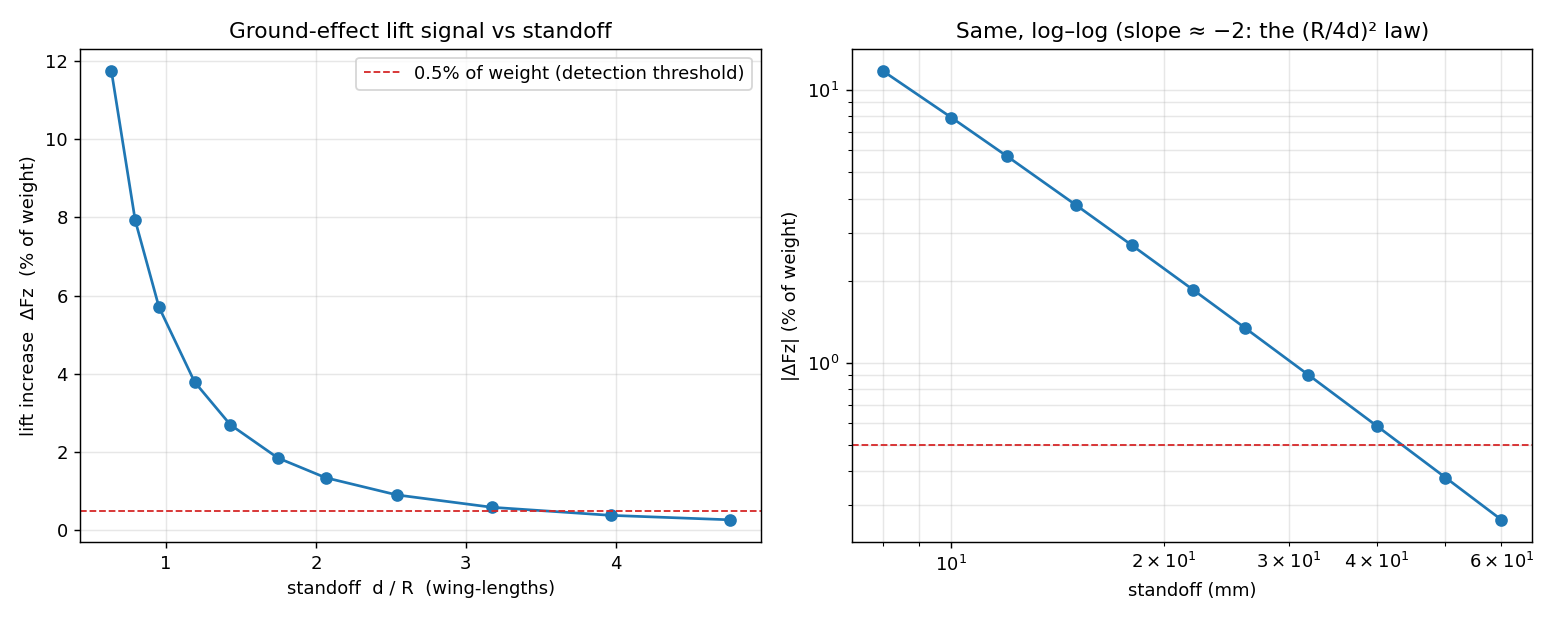

The table this chart was drawn from, first rows:
standoff_mm, d_over_R, Fz_free_uN, Fz_ge_uN, dFz_uN, dFz_pct_weight, Fz_ripple_pp_uN, Fz_ripple_std_uN, Tx_ge_uNmm, Ty_ge_uNmm
8, 0.635, 759.3, 848.4, 89.15, 11.74, 1763, 619.3, 0.0000, 5.46
10, 0.794, 759.3, 819.4, 60.15, 7.922, 1705, 598.7, 0.0000, 3.684
12, 0.952, 759.3, 802.6, 43.31, 5.704, 1671, 586.7, 0.0000, 2.652
15, 1.190, 759.3, 788, 28.75, 3.787, 1642, 576.3, 0.0000, 1.761
18, 1.429, 759.3, 779.8, 20.47, 2.696, 1625, 570.4, 0.0000, 1.254
22, 1.746, 759.3, 773.3, 14.02, 1.846, 1613, 565.9, 0.0000, 0.8585
26, 2.063, 759.3, 769.5, 10.2, 1.343, 1605, 563.1, 0.0000, 0.6246
32, 2.540, 759.3, 766.1, 6.846, 0.9016, 1598, 560.8, 0.0000, 0.4192
40, 3.175, 759.3, 763.7, 4.445, 0.5855, 1593, 559.1, 0.0000, 0.2722
50, 3.968, 759.3, 762.2, 2.878, 0.3791, 1590, 557.9, 0.0000, 0.1763
60, 4.762, 759.3, 761.3, 2.015, 0.2653, 1588, 557.3, 0.0000, 0.1234
